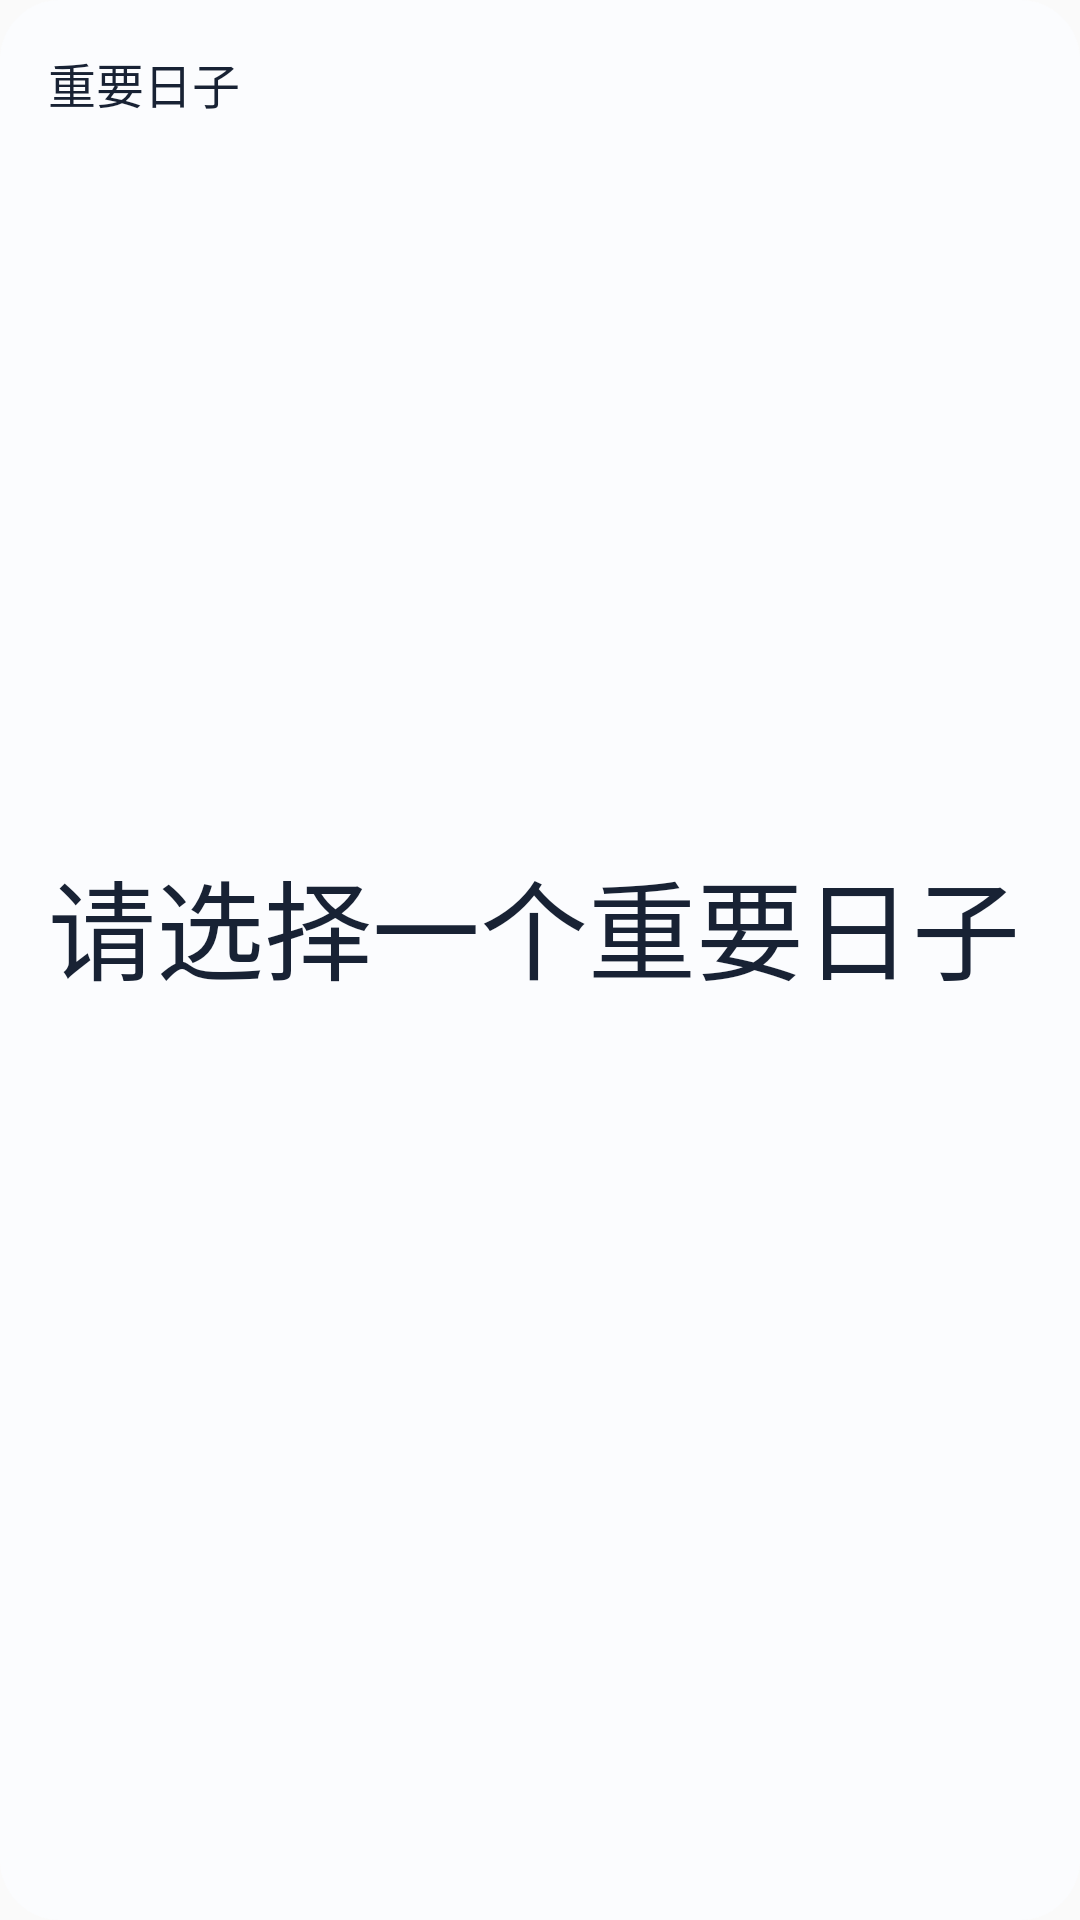

This screen was rendered from an Android layout file. Write that file and the resources it references.
<!-- AndroidManifest.xml: application theme Theme.DaysMatter -->
<!-- res/layout/important_day_widget.xml -->
<?xml version="1.0" encoding="utf-8"?>
<LinearLayout xmlns:android="http://schemas.android.com/apk/res/android"
  android:id="@+id/widget_root" android:layout_width="match_parent" android:layout_height="match_parent"
  android:orientation="vertical" android:padding="16dp" android:background="@drawable/widget_background">
  <TextView android:id="@+id/widget_name" android:layout_width="match_parent" android:layout_height="wrap_content"
    android:text="重要日子" android:fontFamily="sans-serif-medium" android:textSize="16sp" android:textColor="@color/widget_foreground"
    android:maxLines="2" android:ellipsize="end" />
  <TextView android:id="@+id/widget_days" android:layout_width="match_parent" android:layout_height="0dp" android:layout_weight="1" android:gravity="center_vertical"
    android:text="请选择一个重要日子" android:textSize="22sp" android:fontFamily="sans-serif-medium"
    android:autoSizeTextType="uniform" android:autoSizeMinTextSize="10sp" android:autoSizeMaxTextSize="36sp" android:autoSizeStepGranularity="1sp"
    android:includeFontPadding="false" android:textColor="@color/widget_foreground" android:maxLines="2" android:ellipsize="end" />
  <TextView android:id="@+id/widget_date" android:layout_width="match_parent" android:layout_height="wrap_content"
    android:textSize="12sp" android:textColor="@color/widget_secondary" android:maxLines="1" android:ellipsize="end" />
  <TextView android:id="@+id/widget_category" android:layout_width="match_parent" android:layout_height="wrap_content"
    android:textSize="12sp" android:textColor="@color/widget_secondary" android:maxLines="1" android:ellipsize="end" />
  <TextView android:id="@+id/widget_status" android:layout_width="match_parent" android:layout_height="wrap_content"
    android:textSize="10sp" android:textColor="@color/widget_secondary" android:maxLines="1" android:ellipsize="end" />
</LinearLayout>
<!-- resources referenced by this layout -->
<resources>
  <color name="widget_foreground">#182234</color>
  <color name="widget_secondary">#7C8798</color>
  <!-- drawable widget_background (drawable) -->
  <?xml version="1.0" encoding="utf-8"?>
  <shape xmlns:android="http://schemas.android.com/apk/res/android">
    <solid android:color="@color/widget_background" />
    <corners android:radius="20dp" />
  </shape>
  <style name="Theme.DaysMatter" parent="android:style/Theme.Material.Light.NoActionBar">
      <item name="android:windowLightStatusBar">true</item>
    </style>
  <color name="widget_background">#FBFCFE</color>
</resources>
